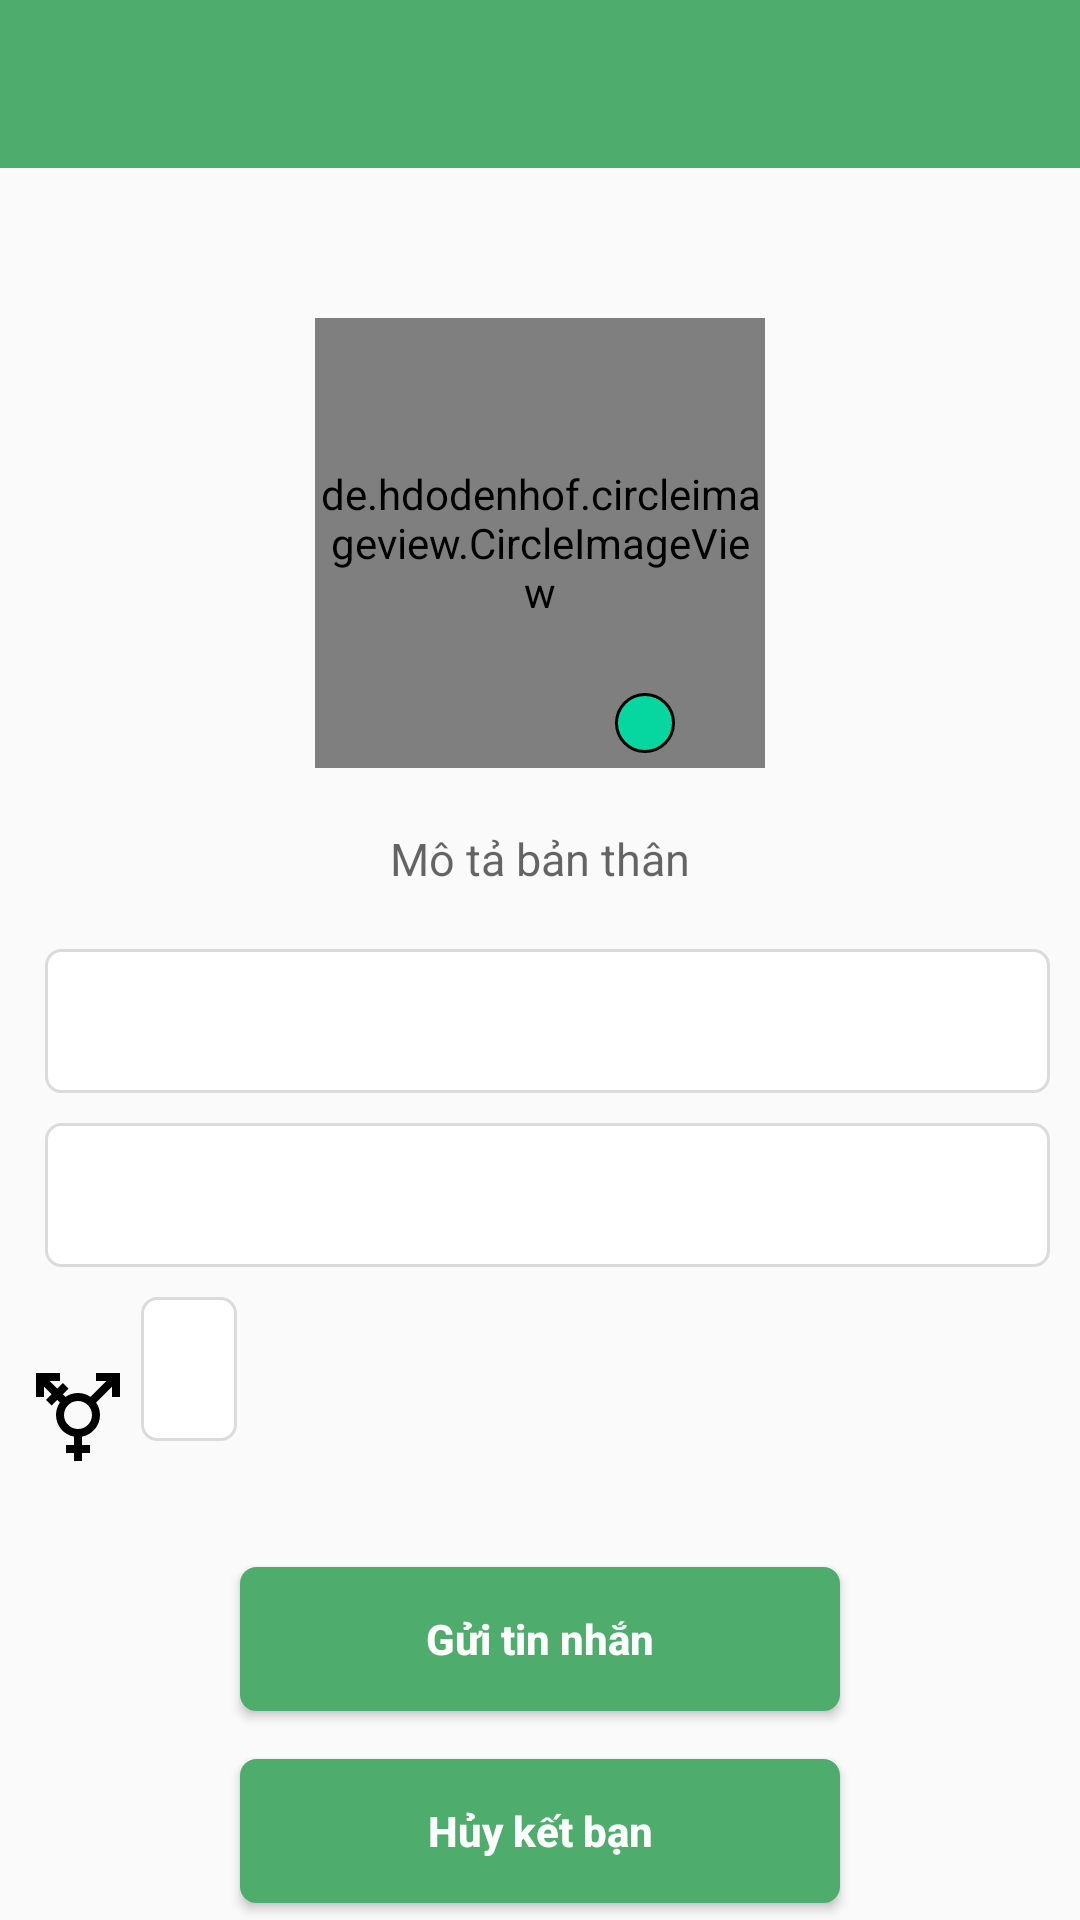

Write the Android layout XML for this screen, with the resource values it uses.
<!-- AndroidManifest.xml: application theme Theme.ChatApp -->
<!-- res/layout/activity_view_single_friend.xml -->
<?xml version="1.0" encoding="utf-8"?>
<LinearLayout xmlns:android="http://schemas.android.com/apk/res/android"
    xmlns:app="http://schemas.android.com/apk/res-auto"
    xmlns:tools="http://schemas.android.com/tools"
    android:layout_width="match_parent"
    android:layout_height="match_parent"
    android:orientation="vertical"
    tools:context=".View.ViewItemContactActivity">
    <androidx.appcompat.widget.Toolbar
        android:layout_width="match_parent"
        android:layout_height="?attr/actionBarSize"
        android:background="@color/primary"
        android:theme="@style/AppTheme.Toolbar"
        android:id="@+id/toolbar_singleFriend"/>

    <RelativeLayout
        android:layout_width="wrap_content"
        android:layout_height="wrap_content"
        android:layout_gravity="center_horizontal"
        android:layout_marginTop="50dp">
        <de.hdodenhof.circleimageview.CircleImageView
            android:id="@+id/civAvatarSingleFriend"
            android:layout_width="150dp"
            android:layout_height="150dp"
            android:layout_gravity="center_horizontal"
            android:src="@drawable/default_avatar" />
        <ImageView
            android:id="@+id/civSingleFriendStatusActivity"
            android:layout_width="20dp"
            android:layout_height="20dp"
            android:src="@drawable/icon_online"
            android:layout_alignEnd="@id/civAvatarSingleFriend"
            android:layout_alignBottom="@id/civAvatarSingleFriend"
            android:layout_marginEnd="30dp"
            android:layout_marginBottom="5dp"
            />
    </RelativeLayout>

    <TextView
        android:id="@+id/tvDescribeSingleFriend"
        android:layout_width="match_parent"
        android:layout_height="wrap_content"
        android:layout_marginHorizontal="60dp"
        android:layout_marginVertical="20dp"
        android:gravity="center"
        android:hint="@string/describe_yourself"
        android:textSize="15sp" />

    <LinearLayout
        android:layout_width="match_parent"
        android:layout_height="wrap_content"
        android:layout_marginHorizontal="10dp"
        android:layout_marginBottom="10dp"
        android:orientation="horizontal">

        <ImageView
            android:layout_width="wrap_content"
            android:layout_height="wrap_content"
            android:layout_gravity="center_vertical"
            android:layout_marginEnd="5dp"
            android:src="@drawable/icon_username" />

            <TextView
                android:id="@+id/tvUserNameSingleFriend"
                android:layout_width="match_parent"
                android:layout_height="48dp"
                android:background="@drawable/frame_inputdata"
                android:gravity="center_vertical"
                android:textColor="@color/slateBlue"
                android:textSize="15sp"
                 />
    </LinearLayout>

    <LinearLayout
        android:layout_width="match_parent"
        android:layout_height="wrap_content"
        android:layout_marginHorizontal="10dp"
        android:layout_marginBottom="10dp"
        android:orientation="horizontal">

        <ImageView
            android:layout_width="wrap_content"
            android:layout_height="wrap_content"
            android:layout_gravity="center_vertical"
            android:layout_marginEnd="5dp"
            android:src="@drawable/icon_email" />

            <TextView
                android:id="@+id/tvEmailSingleFriend"
                android:layout_width="match_parent"
                android:layout_height="48dp"
                android:background="@drawable/frame_inputdata"
                android:gravity="center_vertical"
                android:textColor="@color/slateBlue"
                android:textSize="15sp"
                 />
    </LinearLayout>
    <LinearLayout
        android:layout_width="match_parent"
        android:layout_height="wrap_content"
        android:layout_marginHorizontal="10dp"
        android:layout_marginBottom="10dp"
        android:orientation="horizontal">

        <ImageView
            android:layout_width="wrap_content"
            android:layout_height="wrap_content"
            android:layout_gravity="center_vertical"
            android:layout_marginEnd="5dp"
            android:src="@drawable/icon_gender" />

        <TextView
            android:id="@+id/tvGenderSingleFriend"
            android:layout_width="wrap_content"
            android:layout_height="48dp"
            android:layout_marginBottom="32dp"
            android:background="@drawable/frame_inputdata"
            android:gravity="center_vertical"
            android:textColor="@color/slateBlue"
            android:textSize="15sp"
             />
    </LinearLayout>
    <Button
        android:id="@+id/btnSendMessage"
        android:layout_width="match_parent"
        android:layout_height="wrap_content"
        android:layout_gravity="center"
        android:layout_marginHorizontal="80dp"
        android:layout_marginBottom="16dp"
        android:background="@drawable/background_button"
        android:text="@string/send_message"
        android:textAllCaps="false"
        android:textColor="@color/white"
        android:textStyle="bold"
         />

    <Button
        android:id="@+id/btnUnfriend"
        android:layout_width="match_parent"
        android:layout_height="wrap_content"
        android:layout_gravity="center"
        android:layout_marginHorizontal="80dp"
        android:background="@drawable/background_button"
        android:text="@string/unfriend"
        android:textAllCaps="false"
        android:textColor="@color/white"
        android:textStyle="bold"
         />
</LinearLayout>
<!-- resources referenced by this layout -->
<resources>
  <color name="primary">#4EAC6D</color>
  <color name="slateBlue">#797C8C</color>
  <color name="white">#FFFFFFFF</color>
      //----------------------------------------//
  <!-- drawable background_button (drawable) -->
  <?xml version="1.0" encoding="utf-8"?>
  <shape android:shape="rectangle" xmlns:android="http://schemas.android.com/apk/res/android">
      <solid android:color="@color/primary"/>
      <corners android:radius="5dp"/>
      <padding android:top="8dp"
          android:bottom="8dp"
          android:left="16dp"
          android:right="16dp"/>
      <stroke android:width="1dp"
          android:color="@color/primary"/>
  </shape>
  <!-- drawable frame_inputdata (drawable) -->
  <?xml version="1.0" encoding="utf-8"?>
  <shape xmlns:android="http://schemas.android.com/apk/res/android"
      android:shape="rectangle">
      <corners android:radius="5dp"/>
      <padding android:left="16dp"
          android:right="16dp"
          android:top="8dp"
          android:bottom="8dp"/>
      <solid android:color="@color/white"/>
      <stroke android:width="1dp"
          android:color="@color/pale_white"/>
  
  </shape>
  <!-- drawable icon_gender (drawable) -->
  <vector android:height="32dp" android:tint="#000000"
      android:viewportHeight="24" android:viewportWidth="24"
      android:width="32dp" xmlns:android="http://schemas.android.com/apk/res/android">
      <path android:fillColor="@android:color/white" android:pathData="M12,8c1.93,0 3.5,1.57 3.5,3.5S13.93,15 12,15s-3.5,-1.57 -3.5,-3.5S10.07,8 12,8zM16.53,8.38l3.97,-3.96V7h2V1h-6v2h2.58l-3.97,3.97C14.23,6.36 13.16,6 12,6c-1.16,0 -2.23,0.36 -3.11,0.97L8.24,6.32l1.41,-1.41L8.24,3.49L6.82,4.9L4.92,3H7.5V1h-6v6h2V4.42l1.91,1.9L3.99,7.74l1.41,1.41l1.41,-1.41l0.65,0.65C6.86,9.27 6.5,10.34 6.5,11.5c0,2.7 1.94,4.94 4.5,5.41L11,19H9v2h2v2h2v-2h2v-2h-2l0,-2.09c2.56,-0.47 4.5,-2.71 4.5,-5.41C17.5,10.34 17.14,9.27 16.53,8.38z"/>
  </vector>
  <!-- drawable icon_online (drawable) -->
  <?xml version="1.0" encoding="utf-8"?>
  <shape xmlns:android="http://schemas.android.com/apk/res/android"
      android:shape="oval">
      <solid android:color="@color/turquoise"/>
      <stroke android:width="1dp"
          android:color="@color/black"/>
  </shape>
  <string name="describe_yourself">Mô tả bản thân</string>
  <string name="send_message">Gửi tin nhắn</string>
  <string name="unfriend">Hủy kết bạn</string>
  <style name="AppTheme.Toolbar" parent="ThemeOverlay.MaterialComponents.Dark.ActionBar">
          <item name="android:textColorPrimary">@color/white</item>
          <item name="colorControlNormal">@color/white</item>
      </style>
  <style name="Theme.ChatApp" parent="Theme.AppCompat.DayNight.NoActionBar">
          
          <item name="colorPrimary">@color/primary</item>
          <item name="colorPrimaryVariant">@color/primary</item>
          <item name="colorOnPrimary">@color/white</item>
          
          <item name="colorSecondary">@color/teal_200</item>
          <item name="colorSecondaryVariant">@color/teal_700</item>
          <item name="colorOnSecondary">@color/black</item>
          
          <item name="android:statusBarColor">?attr/colorPrimaryVariant</item>
          
          <item name="actionOverflowButtonStyle">@style/MyOverflowButtonStyle</item>
      </style>
  <color name="pale_white">#DADBDD</color>
  <color name="turquoise">#06D6A0</color>
  <color name="black">#FF000000</color>
  <color name="teal_200">#FF03DAC5</color>
  <color name="teal_700">#FF018786</color>
  <style name="MyOverflowButtonStyle" parent="Widget.AppCompat.ActionButton.Overflow">
          <item name="android:tint">@android:color/white</item>
      </style>
</resources>
